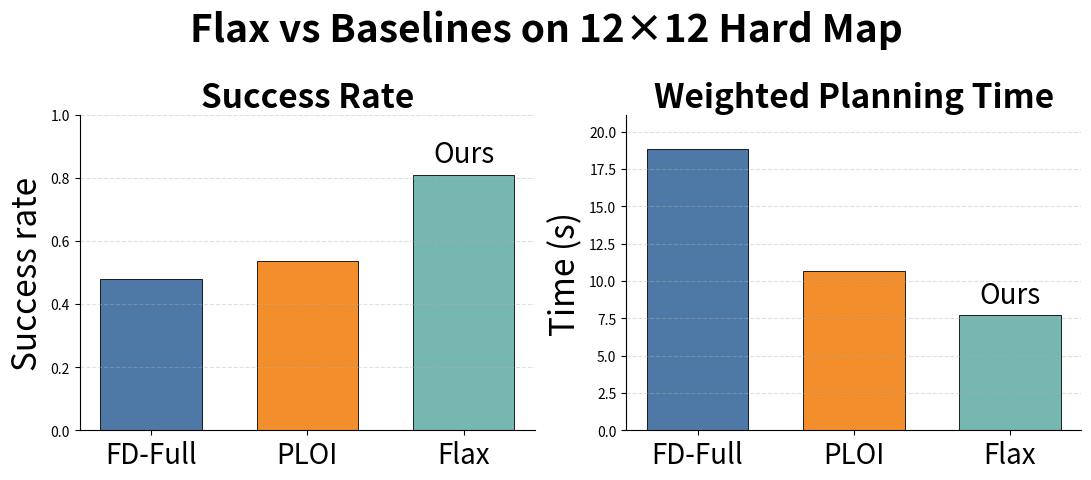

Write Python code to recreate this figure. (Note: this script raises an exception after producing the figure.)
import matplotlib.pyplot as plt
import numpy as np

# ─── Data ──────────────────────────────────────────────────────────────────────
labels          = ["FD-Full", "PLOI", "Flax"]
success_rates   = np.array([0.480, 0.537, 0.809])
planning_times  = np.array([18.848, 10.663, 7.690])   # seconds

# succ_improve_vs = 100 * (success_rates[-1] / success_rates[:-1] - 1)             # +%
# time_reduce_vs  = 100 * (planning_times[:-1] - planning_times[-1]) / planning_times[:-1]  # −%

# ─── Figure & colours ──────────────────────────────────────────────────────────
fig, (ax_succ, ax_time) = plt.subplots(1, 2, figsize=(11, 5), dpi=120)
fig.suptitle("Flax vs Baselines on 12×12 Hard Map", fontsize=28, weight="bold", y=0.95)

bar_width = 0.65
palette   = ["#4e79a7", "#f28e2b", "#76b7b2"]

# ─── Success-rate bars ─────────────────────────────────────────────────────────
ax_succ.tick_params(axis='x', labelsize=20)
bars_succ = ax_succ.bar(labels, success_rates, width=bar_width,
                        color=palette, edgecolor="black", linewidth=0.6)


ax_succ.set_title("Success Rate", fontsize=24, weight="bold")
ax_succ.set_ylabel("Success rate", fontsize=24)
ax_succ.set_ylim(0, 1.0)
ax_succ.set_yticks(np.arange(0, 1.1, 0.2))

# numeric value on every bar
# for bar, val in zip(bars_succ, success_rates):
#     ax_succ.annotate(f"{val:.3f}", xy=(bar.get_x() + bar.get_width()/2, val),
#                      xytext=(0, 4), textcoords="offset points",
#                      ha="center", va="bottom", fontsize=10, color="black")

bar = bars_succ[-1]
ax_succ.annotate("Ours", xy=(bar.get_x() + bar.get_width()/2, success_rates[-1]),
                    xytext=(0, 4), textcoords="offset points",
                    ha="center", va="bottom", fontsize=20, color="black")


# improvement annotations (vs baselines)
# for i, pct in enumerate(succ_improve_vs):
#     ax_succ.annotate(f"+{pct:0.1f}%", xy=(i+1, success_rates[-1]), xytext=(0, 18),
#                      textcoords="offset points", ha="center",
#                      color="green", fontsize=10, weight="bold")

# ─── Planning-time bars ────────────────────────────────────────────────────────
ax_time.tick_params(axis='x', labelsize=20)
bars_time = ax_time.bar(labels, planning_times, width=bar_width,
                        color=palette, edgecolor="black", linewidth=0.6)

ax_time.set_title("Weighted Planning Time", fontsize=24, weight="bold")
ax_time.set_ylabel("Time (s)", fontsize=24)
ax_time.set_ylim(0, max(planning_times)*1.12)

# for bar, val in zip(bars_time, planning_times):
#     ax_time.annotate(f"{val:.2f} s", xy=(bar.get_x() + bar.get_width()/2, val),
#                      xytext=(0, 4), textcoords="offset points",
#                      ha="center", va="bottom", fontsize=10, color="black")

bar = bars_time[-1]
ax_time.annotate("Ours", xy=(bar.get_x() + bar.get_width()/2, planning_times[-1]),
                    xytext=(0, 4), textcoords="offset points",
                    ha="center", va="bottom", fontsize=20, color="black")

# reduction annotations
# for i, pct in enumerate(time_reduce_vs):
#     ax_time.annotate(f"–{pct:0.1f}%", xy=(i+1, planning_times[-1]), xytext=(0, -25),
#                      textcoords="offset points", ha="center",
#                      color="crimson", fontsize=10, weight="bold")

# ─── Extras ────────────────────────────────────────────────────────────────────
for ax in (ax_succ, ax_time):
    ax.spines[['right', 'top']].set_visible(False)
    # ax.tick_params(axis='x', labelrotation=15)
    ax.tick_params(axis='x', labelrotation=0)
    ax.grid(axis='y', linestyle="--", alpha=0.4)

plt.tight_layout(rect=[0, 0, 1, 0.95])  # leave room for suptitle
plt.savefig("assets/barplot.png", dpi=300, bbox_inches='tight')
# plt.show()